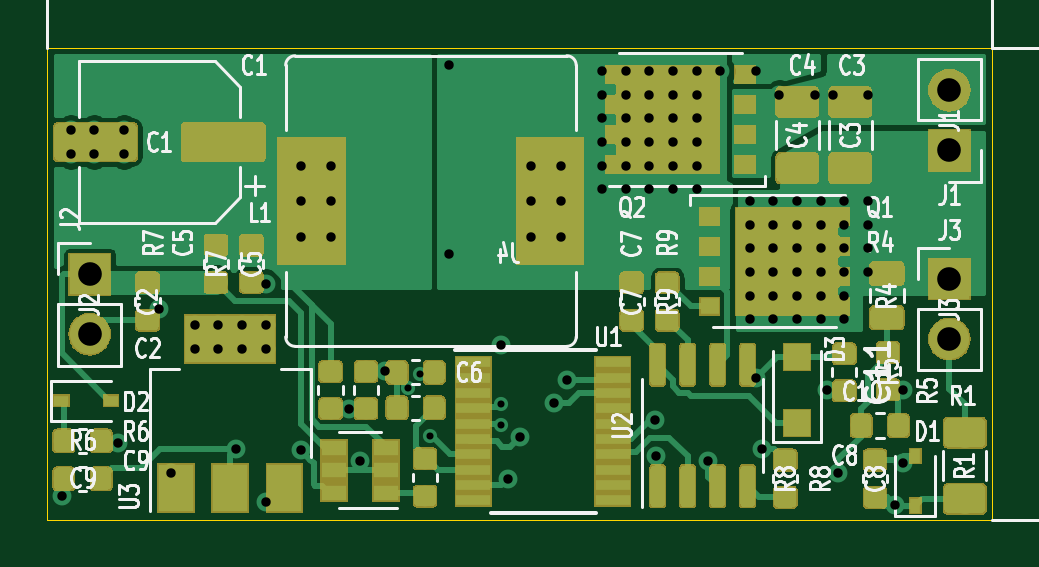
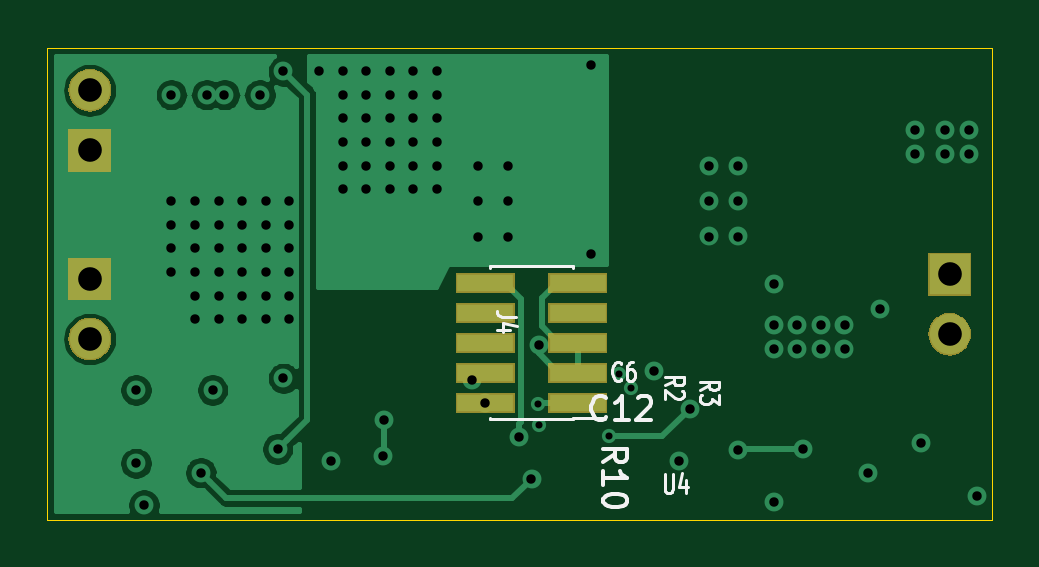
Circuit board: 13 layer files. Board 40.0 x 20.0 mm.
- bottom_copper: HVDCDC-B_Cu.gbr (27937 bytes)
- bottom_mask: HVDCDC-B_Mask.gbr (6507 bytes)
- paste: HVDCDC-B_Paste.gbr (771 bytes)
- bottom_silk: HVDCDC-B_SilkS.gbr (5642 bytes)
- outline: HVDCDC-Edge_Cuts.gbr (679 bytes)
- top_copper: HVDCDC-F_Cu.gbr (121488 bytes)
- top_mask: HVDCDC-F_Mask.gbr (62727 bytes)
- paste: HVDCDC-F_Paste.gbr (96130 bytes)
- top_silk: HVDCDC-F_SilkS.gbr (45757 bytes)
- inner_copper: HVDCDC-In1_Cu.gbr (84490 bytes)
- inner_copper: HVDCDC-In2_Cu.gbr (23730 bytes)
- drill: HVDCDC-NPTH.drl (271 bytes)
- drill: HVDCDC-PTH.drl (2440 bytes)

=== bottom_copper: HVDCDC-B_Cu.gbr (27937 bytes, source omitted) ===
=== bottom_mask: HVDCDC-B_Mask.gbr ===
G04 #@! TF.GenerationSoftware,KiCad,Pcbnew,(5.1.2)-2*
G04 #@! TF.CreationDate,2021-10-19T00:11:07+01:00*
G04 #@! TF.ProjectId,HVDCDC,48564443-4443-42e6-9b69-6361645f7063,rev?*
G04 #@! TF.SameCoordinates,Original*
G04 #@! TF.FileFunction,Soldermask,Bot*
G04 #@! TF.FilePolarity,Negative*
%FSLAX46Y46*%
G04 Gerber Fmt 4.6, Leading zero omitted, Abs format (unit mm)*
G04 Created by KiCad (PCBNEW (5.1.2)-2) date 2021-10-19 00:11:07*
%MOMM*%
%LPD*%
G04 APERTURE LIST*
%ADD10C,0.100000*%
G04 APERTURE END LIST*
D10*
G36*
X130801000Y-75461000D02*
G01*
X128299000Y-75461000D01*
X128299000Y-74619000D01*
X130801000Y-74619000D01*
X130801000Y-75461000D01*
X130801000Y-75461000D01*
G37*
G36*
X134701000Y-75461000D02*
G01*
X132199000Y-75461000D01*
X132199000Y-74619000D01*
X134701000Y-74619000D01*
X134701000Y-75461000D01*
X134701000Y-75461000D01*
G37*
G36*
X134701000Y-74191000D02*
G01*
X132199000Y-74191000D01*
X132199000Y-73349000D01*
X134701000Y-73349000D01*
X134701000Y-74191000D01*
X134701000Y-74191000D01*
G37*
G36*
X130801000Y-74191000D02*
G01*
X128299000Y-74191000D01*
X128299000Y-73349000D01*
X130801000Y-73349000D01*
X130801000Y-74191000D01*
X130801000Y-74191000D01*
G37*
G36*
X150310442Y-71445518D02*
G01*
X150376627Y-71452037D01*
X150546466Y-71503557D01*
X150702991Y-71587222D01*
X150738729Y-71616552D01*
X150840186Y-71699814D01*
X150917097Y-71793532D01*
X150952778Y-71837009D01*
X150952779Y-71837011D01*
X151020322Y-71963373D01*
X151036443Y-71993534D01*
X151087963Y-72163373D01*
X151105359Y-72340000D01*
X151087963Y-72516627D01*
X151036443Y-72686466D01*
X150952778Y-72842991D01*
X150923448Y-72878729D01*
X150840186Y-72980186D01*
X150738729Y-73063448D01*
X150702991Y-73092778D01*
X150546466Y-73176443D01*
X150376627Y-73227963D01*
X150310443Y-73234481D01*
X150244260Y-73241000D01*
X150155740Y-73241000D01*
X150089557Y-73234481D01*
X150023373Y-73227963D01*
X149853534Y-73176443D01*
X149697009Y-73092778D01*
X149661271Y-73063448D01*
X149559814Y-72980186D01*
X149476552Y-72878729D01*
X149447222Y-72842991D01*
X149363557Y-72686466D01*
X149312037Y-72516627D01*
X149294641Y-72340000D01*
X149312037Y-72163373D01*
X149363557Y-71993534D01*
X149379679Y-71963373D01*
X149447221Y-71837011D01*
X149447222Y-71837009D01*
X149482903Y-71793532D01*
X149559814Y-71699814D01*
X149661271Y-71616552D01*
X149697009Y-71587222D01*
X149853534Y-71503557D01*
X150023373Y-71452037D01*
X150089558Y-71445518D01*
X150155740Y-71439000D01*
X150244260Y-71439000D01*
X150310442Y-71445518D01*
X150310442Y-71445518D01*
G37*
G36*
X113910442Y-71245518D02*
G01*
X113976627Y-71252037D01*
X114146466Y-71303557D01*
X114302991Y-71387222D01*
X114338729Y-71416552D01*
X114440186Y-71499814D01*
X114511918Y-71587221D01*
X114552778Y-71637009D01*
X114636443Y-71793534D01*
X114687963Y-71963373D01*
X114705359Y-72140000D01*
X114687963Y-72316627D01*
X114636443Y-72486466D01*
X114636442Y-72486468D01*
X114594610Y-72564729D01*
X114552778Y-72642991D01*
X114523448Y-72678729D01*
X114440186Y-72780186D01*
X114338729Y-72863448D01*
X114302991Y-72892778D01*
X114146466Y-72976443D01*
X113976627Y-73027963D01*
X113910443Y-73034481D01*
X113844260Y-73041000D01*
X113755740Y-73041000D01*
X113689557Y-73034481D01*
X113623373Y-73027963D01*
X113453534Y-72976443D01*
X113297009Y-72892778D01*
X113261271Y-72863448D01*
X113159814Y-72780186D01*
X113076552Y-72678729D01*
X113047222Y-72642991D01*
X113005389Y-72564728D01*
X112963558Y-72486468D01*
X112963557Y-72486466D01*
X112912037Y-72316627D01*
X112894641Y-72140000D01*
X112912037Y-71963373D01*
X112963557Y-71793534D01*
X113047222Y-71637009D01*
X113088082Y-71587221D01*
X113159814Y-71499814D01*
X113261271Y-71416552D01*
X113297009Y-71387222D01*
X113453534Y-71303557D01*
X113623373Y-71252037D01*
X113689558Y-71245518D01*
X113755740Y-71239000D01*
X113844260Y-71239000D01*
X113910442Y-71245518D01*
X113910442Y-71245518D01*
G37*
G36*
X134701000Y-72921000D02*
G01*
X132199000Y-72921000D01*
X132199000Y-72079000D01*
X134701000Y-72079000D01*
X134701000Y-72921000D01*
X134701000Y-72921000D01*
G37*
G36*
X130801000Y-72921000D02*
G01*
X128299000Y-72921000D01*
X128299000Y-72079000D01*
X130801000Y-72079000D01*
X130801000Y-72921000D01*
X130801000Y-72921000D01*
G37*
G36*
X130801000Y-71651000D02*
G01*
X128299000Y-71651000D01*
X128299000Y-70809000D01*
X130801000Y-70809000D01*
X130801000Y-71651000D01*
X130801000Y-71651000D01*
G37*
G36*
X134701000Y-71651000D02*
G01*
X132199000Y-71651000D01*
X132199000Y-70809000D01*
X134701000Y-70809000D01*
X134701000Y-71651000D01*
X134701000Y-71651000D01*
G37*
G36*
X151101000Y-70701000D02*
G01*
X149299000Y-70701000D01*
X149299000Y-68899000D01*
X151101000Y-68899000D01*
X151101000Y-70701000D01*
X151101000Y-70701000D01*
G37*
G36*
X114701000Y-70501000D02*
G01*
X112899000Y-70501000D01*
X112899000Y-68699000D01*
X114701000Y-68699000D01*
X114701000Y-70501000D01*
X114701000Y-70501000D01*
G37*
G36*
X134701000Y-70381000D02*
G01*
X132199000Y-70381000D01*
X132199000Y-69539000D01*
X134701000Y-69539000D01*
X134701000Y-70381000D01*
X134701000Y-70381000D01*
G37*
G36*
X130801000Y-70381000D02*
G01*
X128299000Y-70381000D01*
X128299000Y-69539000D01*
X130801000Y-69539000D01*
X130801000Y-70381000D01*
X130801000Y-70381000D01*
G37*
G36*
X151101000Y-65251000D02*
G01*
X149299000Y-65251000D01*
X149299000Y-63449000D01*
X151101000Y-63449000D01*
X151101000Y-65251000D01*
X151101000Y-65251000D01*
G37*
G36*
X150310443Y-60915519D02*
G01*
X150376627Y-60922037D01*
X150546466Y-60973557D01*
X150702991Y-61057222D01*
X150738729Y-61086552D01*
X150840186Y-61169814D01*
X150923448Y-61271271D01*
X150952778Y-61307009D01*
X151036443Y-61463534D01*
X151087963Y-61633373D01*
X151105359Y-61810000D01*
X151087963Y-61986627D01*
X151036443Y-62156466D01*
X150952778Y-62312991D01*
X150923448Y-62348729D01*
X150840186Y-62450186D01*
X150738729Y-62533448D01*
X150702991Y-62562778D01*
X150546466Y-62646443D01*
X150376627Y-62697963D01*
X150310443Y-62704481D01*
X150244260Y-62711000D01*
X150155740Y-62711000D01*
X150089557Y-62704481D01*
X150023373Y-62697963D01*
X149853534Y-62646443D01*
X149697009Y-62562778D01*
X149661271Y-62533448D01*
X149559814Y-62450186D01*
X149476552Y-62348729D01*
X149447222Y-62312991D01*
X149363557Y-62156466D01*
X149312037Y-61986627D01*
X149294641Y-61810000D01*
X149312037Y-61633373D01*
X149363557Y-61463534D01*
X149447222Y-61307009D01*
X149476552Y-61271271D01*
X149559814Y-61169814D01*
X149661271Y-61086552D01*
X149697009Y-61057222D01*
X149853534Y-60973557D01*
X150023373Y-60922037D01*
X150089557Y-60915519D01*
X150155740Y-60909000D01*
X150244260Y-60909000D01*
X150310443Y-60915519D01*
X150310443Y-60915519D01*
G37*
M02*

=== paste: HVDCDC-B_Paste.gbr ===
G04 #@! TF.GenerationSoftware,KiCad,Pcbnew,(5.1.2)-2*
G04 #@! TF.CreationDate,2021-10-19T00:11:07+01:00*
G04 #@! TF.ProjectId,HVDCDC,48564443-4443-42e6-9b69-6361645f7063,rev?*
G04 #@! TF.SameCoordinates,Original*
G04 #@! TF.FileFunction,Paste,Bot*
G04 #@! TF.FilePolarity,Positive*
%FSLAX46Y46*%
G04 Gerber Fmt 4.6, Leading zero omitted, Abs format (unit mm)*
G04 Created by KiCad (PCBNEW (5.1.2)-2) date 2021-10-19 00:11:07*
%MOMM*%
%LPD*%
G04 APERTURE LIST*
%ADD10R,2.400000X0.740000*%
G04 APERTURE END LIST*
D10*
X133450000Y-69960000D03*
X129550000Y-69960000D03*
X133450000Y-71230000D03*
X129550000Y-71230000D03*
X133450000Y-72500000D03*
X129550000Y-72500000D03*
X133450000Y-73770000D03*
X129550000Y-73770000D03*
X133450000Y-75040000D03*
X129550000Y-75040000D03*
M02*

=== bottom_silk: HVDCDC-B_SilkS.gbr ===
G04 #@! TF.GenerationSoftware,KiCad,Pcbnew,(5.1.2)-2*
G04 #@! TF.CreationDate,2021-10-19T00:11:07+01:00*
G04 #@! TF.ProjectId,HVDCDC,48564443-4443-42e6-9b69-6361645f7063,rev?*
G04 #@! TF.SameCoordinates,Original*
G04 #@! TF.FileFunction,Legend,Bot*
G04 #@! TF.FilePolarity,Positive*
%FSLAX46Y46*%
G04 Gerber Fmt 4.6, Leading zero omitted, Abs format (unit mm)*
G04 Created by KiCad (PCBNEW (5.1.2)-2) date 2021-10-19 00:11:07*
%MOMM*%
%LPD*%
G04 APERTURE LIST*
%ADD10C,0.120000*%
%ADD11C,0.150000*%
G04 APERTURE END LIST*
D10*
X133265000Y-69330000D02*
X133265000Y-69265000D01*
X129735000Y-69330000D02*
X129735000Y-69265000D01*
X133265000Y-75735000D02*
X133265000Y-75670000D01*
X129735000Y-75735000D02*
X129735000Y-75670000D01*
X128410000Y-75670000D02*
X129735000Y-75670000D01*
X129735000Y-69265000D02*
X133265000Y-69265000D01*
X129735000Y-75735000D02*
X133265000Y-75735000D01*
D11*
X128452380Y-77557142D02*
X127976190Y-77223809D01*
X128452380Y-76985714D02*
X127452380Y-76985714D01*
X127452380Y-77366666D01*
X127500000Y-77461904D01*
X127547619Y-77509523D01*
X127642857Y-77557142D01*
X127785714Y-77557142D01*
X127880952Y-77509523D01*
X127928571Y-77461904D01*
X127976190Y-77366666D01*
X127976190Y-76985714D01*
X128452380Y-78509523D02*
X128452380Y-77938095D01*
X128452380Y-78223809D02*
X127452380Y-78223809D01*
X127595238Y-78128571D01*
X127690476Y-78033333D01*
X127738095Y-77938095D01*
X127452380Y-79128571D02*
X127452380Y-79223809D01*
X127500000Y-79319047D01*
X127547619Y-79366666D01*
X127642857Y-79414285D01*
X127833333Y-79461904D01*
X128071428Y-79461904D01*
X128261904Y-79414285D01*
X128357142Y-79366666D01*
X128404761Y-79319047D01*
X128452380Y-79223809D01*
X128452380Y-79128571D01*
X128404761Y-79033333D01*
X128357142Y-78985714D01*
X128261904Y-78938095D01*
X128071428Y-78890476D01*
X127833333Y-78890476D01*
X127642857Y-78938095D01*
X127547619Y-78985714D01*
X127500000Y-79033333D01*
X127452380Y-79128571D01*
X128342857Y-75657142D02*
X128390476Y-75704761D01*
X128533333Y-75752380D01*
X128628571Y-75752380D01*
X128771428Y-75704761D01*
X128866666Y-75609523D01*
X128914285Y-75514285D01*
X128961904Y-75323809D01*
X128961904Y-75180952D01*
X128914285Y-74990476D01*
X128866666Y-74895238D01*
X128771428Y-74800000D01*
X128628571Y-74752380D01*
X128533333Y-74752380D01*
X128390476Y-74800000D01*
X128342857Y-74847619D01*
X127390476Y-75752380D02*
X127961904Y-75752380D01*
X127676190Y-75752380D02*
X127676190Y-74752380D01*
X127771428Y-74895238D01*
X127866666Y-74990476D01*
X127961904Y-75038095D01*
X127009523Y-74847619D02*
X126961904Y-74800000D01*
X126866666Y-74752380D01*
X126628571Y-74752380D01*
X126533333Y-74800000D01*
X126485714Y-74847619D01*
X126438095Y-74942857D01*
X126438095Y-75038095D01*
X126485714Y-75180952D01*
X127057142Y-75752380D01*
X126438095Y-75752380D01*
D10*
X127700000Y-74035714D02*
X127728571Y-74073809D01*
X127814285Y-74111904D01*
X127871428Y-74111904D01*
X127957142Y-74073809D01*
X128014285Y-73997619D01*
X128042857Y-73921428D01*
X128071428Y-73769047D01*
X128071428Y-73654761D01*
X128042857Y-73502380D01*
X128014285Y-73426190D01*
X127957142Y-73350000D01*
X127871428Y-73311904D01*
X127814285Y-73311904D01*
X127728571Y-73350000D01*
X127700000Y-73388095D01*
X127185714Y-73311904D02*
X127300000Y-73311904D01*
X127357142Y-73350000D01*
X127385714Y-73388095D01*
X127442857Y-73502380D01*
X127471428Y-73654761D01*
X127471428Y-73959523D01*
X127442857Y-74035714D01*
X127414285Y-74073809D01*
X127357142Y-74111904D01*
X127242857Y-74111904D01*
X127185714Y-74073809D01*
X127157142Y-74035714D01*
X127128571Y-73959523D01*
X127128571Y-73769047D01*
X127157142Y-73692857D01*
X127185714Y-73654761D01*
X127242857Y-73616666D01*
X127357142Y-73616666D01*
X127414285Y-73654761D01*
X127442857Y-73692857D01*
X127471428Y-73769047D01*
X132161904Y-71400000D02*
X132733333Y-71400000D01*
X132847619Y-71371428D01*
X132923809Y-71314285D01*
X132961904Y-71228571D01*
X132961904Y-71171428D01*
X132428571Y-71942857D02*
X132961904Y-71942857D01*
X132123809Y-71800000D02*
X132695238Y-71657142D01*
X132695238Y-72028571D01*
X124361904Y-74500000D02*
X123980952Y-74300000D01*
X124361904Y-74157142D02*
X123561904Y-74157142D01*
X123561904Y-74385714D01*
X123600000Y-74442857D01*
X123638095Y-74471428D01*
X123714285Y-74500000D01*
X123828571Y-74500000D01*
X123904761Y-74471428D01*
X123942857Y-74442857D01*
X123980952Y-74385714D01*
X123980952Y-74157142D01*
X123561904Y-74700000D02*
X123561904Y-75071428D01*
X123866666Y-74871428D01*
X123866666Y-74957142D01*
X123904761Y-75014285D01*
X123942857Y-75042857D01*
X124019047Y-75071428D01*
X124209523Y-75071428D01*
X124285714Y-75042857D01*
X124323809Y-75014285D01*
X124361904Y-74957142D01*
X124361904Y-74785714D01*
X124323809Y-74728571D01*
X124285714Y-74700000D01*
X125861904Y-74300000D02*
X125480952Y-74100000D01*
X125861904Y-73957142D02*
X125061904Y-73957142D01*
X125061904Y-74185714D01*
X125100000Y-74242857D01*
X125138095Y-74271428D01*
X125214285Y-74300000D01*
X125328571Y-74300000D01*
X125404761Y-74271428D01*
X125442857Y-74242857D01*
X125480952Y-74185714D01*
X125480952Y-73957142D01*
X125138095Y-74528571D02*
X125100000Y-74557142D01*
X125061904Y-74614285D01*
X125061904Y-74757142D01*
X125100000Y-74814285D01*
X125138095Y-74842857D01*
X125214285Y-74871428D01*
X125290476Y-74871428D01*
X125404761Y-74842857D01*
X125861904Y-74500000D01*
X125861904Y-74871428D01*
X125857142Y-78061904D02*
X125857142Y-78709523D01*
X125828571Y-78785714D01*
X125800000Y-78823809D01*
X125742857Y-78861904D01*
X125628571Y-78861904D01*
X125571428Y-78823809D01*
X125542857Y-78785714D01*
X125514285Y-78709523D01*
X125514285Y-78061904D01*
X124971428Y-78328571D02*
X124971428Y-78861904D01*
X125114285Y-78023809D02*
X125257142Y-78595238D01*
X124885714Y-78595238D01*
M02*

=== outline: HVDCDC-Edge_Cuts.gbr ===
G04 #@! TF.GenerationSoftware,KiCad,Pcbnew,(5.1.2)-2*
G04 #@! TF.CreationDate,2021-10-19T00:11:07+01:00*
G04 #@! TF.ProjectId,HVDCDC,48564443-4443-42e6-9b69-6361645f7063,rev?*
G04 #@! TF.SameCoordinates,Original*
G04 #@! TF.FileFunction,Profile,NP*
%FSLAX46Y46*%
G04 Gerber Fmt 4.6, Leading zero omitted, Abs format (unit mm)*
G04 Created by KiCad (PCBNEW (5.1.2)-2) date 2021-10-19 00:11:07*
%MOMM*%
%LPD*%
G04 APERTURE LIST*
%ADD10C,0.050000*%
G04 APERTURE END LIST*
D10*
X112000000Y-80000000D02*
X112000000Y-60000000D01*
X152000000Y-80000000D02*
X112000000Y-80000000D01*
X152000000Y-60000000D02*
X152000000Y-80000000D01*
X112000000Y-60000000D02*
X152000000Y-60000000D01*
M02*

=== top_copper: HVDCDC-F_Cu.gbr (121488 bytes, source omitted) ===
=== top_mask: HVDCDC-F_Mask.gbr (62727 bytes, source omitted) ===
=== paste: HVDCDC-F_Paste.gbr (96130 bytes, source omitted) ===
=== top_silk: HVDCDC-F_SilkS.gbr (45757 bytes, source omitted) ===
=== inner_copper: HVDCDC-In1_Cu.gbr (84490 bytes, source omitted) ===
=== inner_copper: HVDCDC-In2_Cu.gbr (23730 bytes, source omitted) ===
=== drill: HVDCDC-NPTH.drl ===
M48
; DRILL file {KiCad (5.1.2)-2} date 19/10/2021 00:11:09
; FORMAT={-:-/ absolute / inch / decimal}
; #@! TF.CreationDate,2021-10-19T00:11:09+01:00
; #@! TF.GenerationSoftware,Kicad,Pcbnew,(5.1.2)-2
; #@! TF.FileFunction,NonPlated,1,4,NPTH
FMAT,2
INCH
%
G90
G05
T0
M30

=== drill: HVDCDC-PTH.drl ===
M48
; DRILL file {KiCad (5.1.2)-2} date 19/10/2021 00:11:09
; FORMAT={-:-/ absolute / inch / decimal}
; #@! TF.CreationDate,2021-10-19T00:11:09+01:00
; #@! TF.GenerationSoftware,Kicad,Pcbnew,(5.1.2)-2
; #@! TF.FileFunction,Plated,1,4,PTH
FMAT,2
INCH
T1C0.0118
T2C0.0157
T3C0.0394
%
G90
G05
T1
X5.0118Y-2.9301
X5.0315Y-2.9055
X5.0482Y-3.0103
X5.1654Y-2.9921
X5.1658Y-2.9565
T2
X4.4341Y-3.1102
X4.4488Y-2.5
X4.4488Y-2.5394
X4.4882Y-2.5
X4.4882Y-2.5394
X4.5276Y-3.0217
X4.5374Y-2.5
X4.5374Y-2.5394
X4.5965Y-2.7977
X4.6161Y-3.0709
X4.6555Y-2.8248
X4.6555Y-2.8642
X4.6949Y-2.8248
X4.6949Y-2.8642
X4.7244Y-3.0315
X4.7343Y-2.8248
X4.7343Y-2.8642
X4.7736Y-2.7559
X4.7736Y-2.8248
X4.7736Y-2.8642
X4.7736Y-3.1201
X4.8327Y-2.5591
X4.8327Y-2.6181
X4.8327Y-2.6772
X4.8327Y-3.0335
X4.8819Y-2.5591
X4.8819Y-2.6181
X4.8819Y-2.6772
X4.9129Y-2.9641
X4.9311Y-3.0512
X4.9724Y-2.9016
X5.0787Y-2.3917
X5.0787Y-2.7067
X5.1654Y-2.8583
X5.1772Y-3.0807
X5.1972Y-3.012
X5.2165Y-2.5591
X5.2165Y-2.6181
X5.2165Y-2.6772
X5.2539Y-2.9543
X5.2657Y-2.5591
X5.2657Y-2.6181
X5.2657Y-2.6772
X5.2756Y-2.9161
X5.3346Y-2.4016
X5.3346Y-2.4409
X5.3346Y-2.4803
X5.3346Y-2.5197
X5.3346Y-2.5591
X5.3346Y-2.5984
X5.374Y-2.4016
X5.374Y-2.4409
X5.374Y-2.4803
X5.374Y-2.5197
X5.374Y-2.5591
X5.374Y-2.5984
X5.4134Y-2.4016
X5.4134Y-2.4409
X5.4134Y-2.4803
X5.4134Y-2.5197
X5.4134Y-2.5591
X5.4134Y-2.5984
X5.4232Y-2.9823
X5.4249Y-3.043
X5.4528Y-2.4016
X5.4528Y-2.4409
X5.4528Y-2.4803
X5.4528Y-2.5197
X5.4528Y-2.5591
X5.4528Y-2.5984
X5.4921Y-2.4016
X5.4921Y-2.4409
X5.4921Y-2.4803
X5.4921Y-2.5197
X5.4921Y-2.5591
X5.4921Y-2.5984
X5.5118Y-3.0512
X5.5315Y-2.4016
X5.5807Y-2.6181
X5.5807Y-2.6575
X5.5807Y-2.6969
X5.5807Y-2.7362
X5.5807Y-2.7756
X5.5807Y-2.815
X5.5906Y-2.4016
X5.5906Y-2.9134
X5.6004Y-3.0315
X5.6201Y-2.6181
X5.6201Y-2.6575
X5.6201Y-2.6969
X5.6201Y-2.7362
X5.6201Y-2.7756
X5.6201Y-2.815
X5.6299Y-2.4409
X5.6594Y-2.6181
X5.6594Y-2.6575
X5.6594Y-2.6969
X5.6594Y-2.7362
X5.6594Y-2.7756
X5.6594Y-2.815
X5.689Y-2.4409
X5.6988Y-2.6181
X5.6988Y-2.6575
X5.6988Y-2.6969
X5.6988Y-2.7362
X5.6988Y-2.7756
X5.6988Y-2.815
X5.7087Y-2.9331
X5.7185Y-2.4409
X5.7283Y-3.0709
X5.7382Y-2.6181
X5.7382Y-2.6575
X5.7382Y-2.6969
X5.7382Y-2.7362
X5.7382Y-2.7756
X5.7382Y-2.815
X5.7776Y-2.4409
X5.7776Y-2.6181
X5.7776Y-2.6575
X5.7776Y-2.6969
X5.7776Y-2.7362
X5.8228Y-3.125
X5.8362Y-3.0551
X5.8366Y-2.9331
T3
X5.9134Y-2.748
X5.9134Y-2.848
X4.4803Y-2.7402
X4.4803Y-2.8402
X5.9134Y-2.4335
X5.9134Y-2.5335
T0
M30

